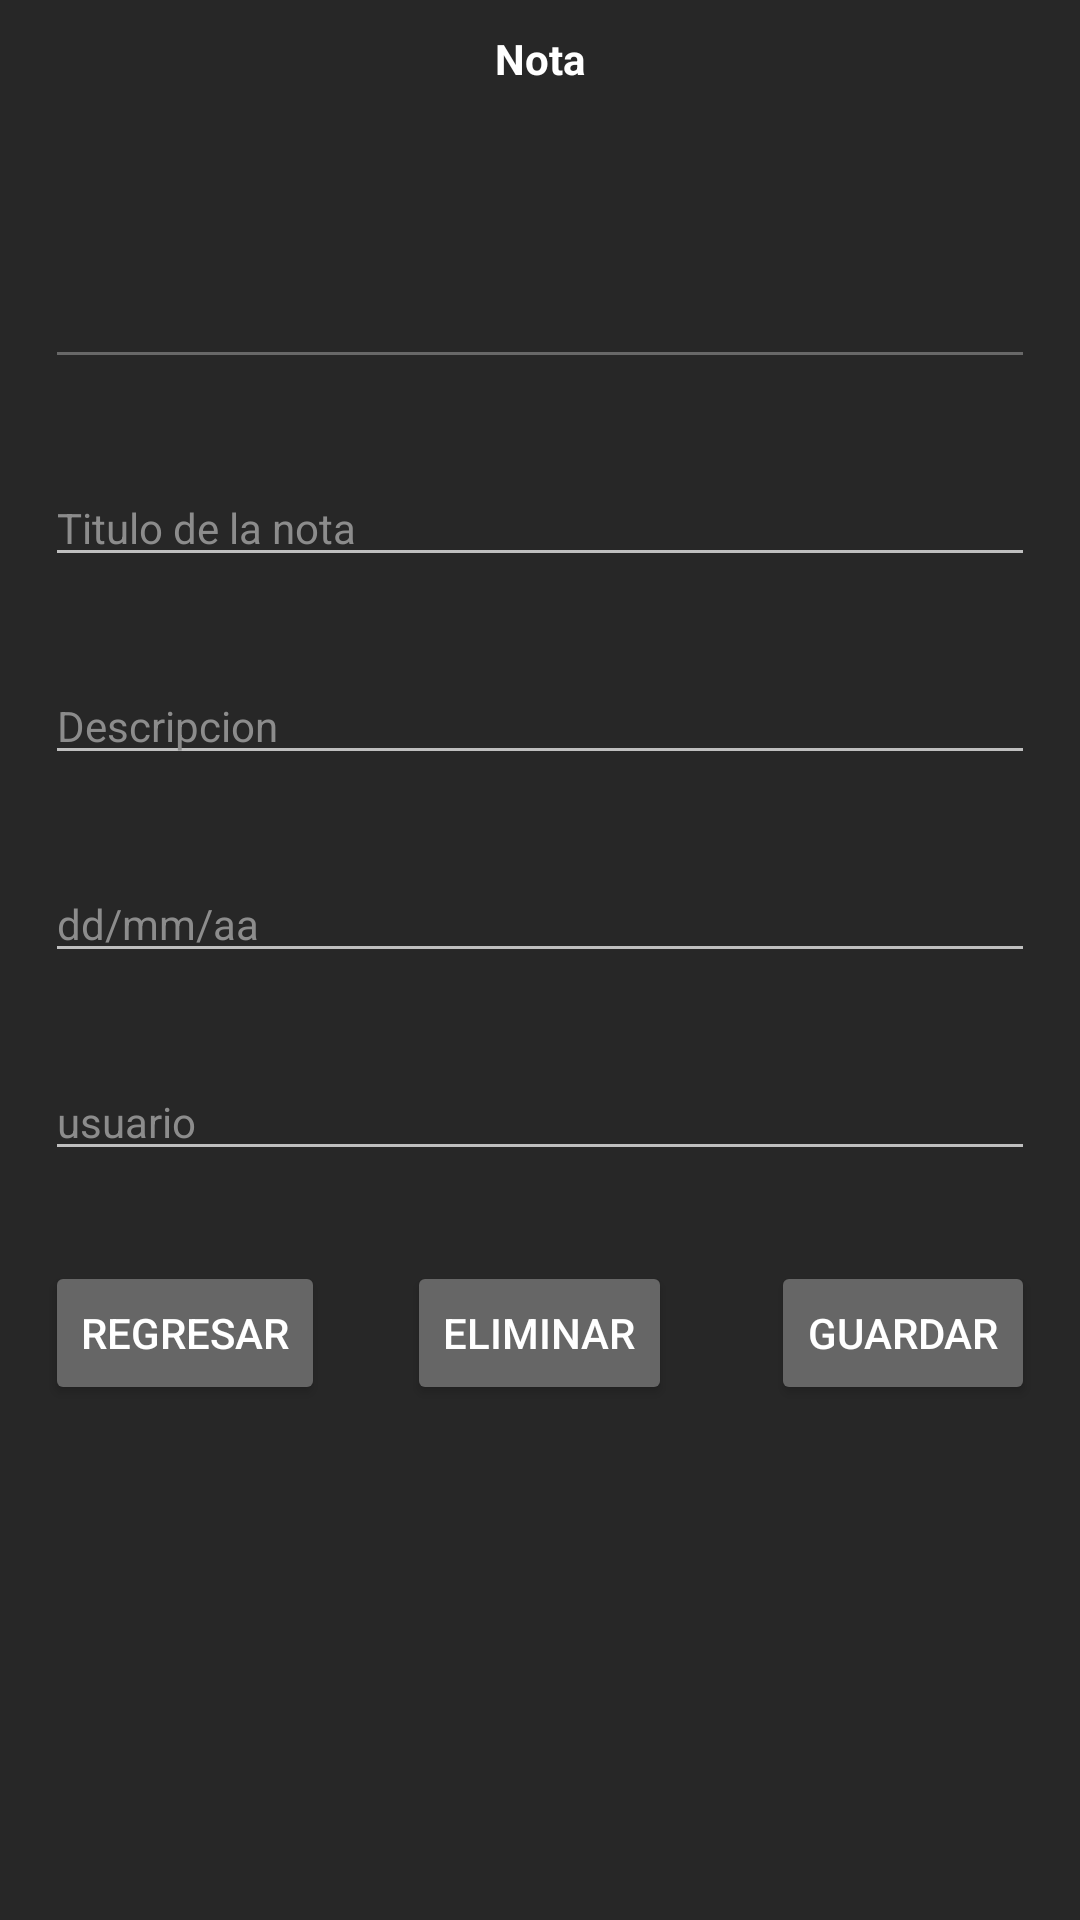

Write the Android layout XML for this screen, with the resource values it uses.
<!-- AndroidManifest.xml: activity theme Theme.AppCompat.NoActionBar -->
<!-- res/layout/activity_czaddmod.xml -->
<?xml version="1.0" encoding="utf-8"?>
<LinearLayout
    xmlns:android="http://schemas.android.com/apk/res/android"
    android:layout_width="match_parent"
    android:layout_height="match_parent"
    android:layout_gravity="center"
    android:background="@color/gris1"
    android:orientation="vertical"
    >

    <RelativeLayout
        android:layout_width="match_parent"
        android:layout_height="wrap_content">

        <TextView
            android:layout_width="wrap_content"
            android:layout_height="wrap_content"
            android:text="Nota"
            android:textColor="@color/white"
            android:textStyle="bold"
            android:layout_marginTop="10dp"
            android:layout_centerHorizontal="true"/>

        <ImageView
            android:layout_width="50dp"
            android:layout_height="50dp"
            android:textColor="@color/white"
            android:src="@drawable/notebook"
            android:layout_marginTop="10dp"
            android:layout_alignParentLeft="true"
            android:layout_margin="10dp"/>
    </RelativeLayout>

    <EditText
        android:id="@+id/edtId"
        android:layout_width="match_parent"
        android:layout_height="wrap_content"
        android:enabled="false"
        android:textColorHint="@color/gris4"
        android:layout_margin="15dp"/>

    <EditText
        android:id="@+id/edtTitulo"
        android:layout_width="match_parent"
        android:layout_height="wrap_content"
        android:hint="Titulo de la nota"
        android:textSize="14dp"
        android:textColorHint="@color/gris4"
        android:layout_margin="15dp"/>

    <EditText
        android:id="@+id/edtDescripcion"
        android:layout_width="match_parent"
        android:layout_height="wrap_content"
        android:hint="Descripcion"
        android:textSize="14dp"
        android:textColorHint="@color/gris4"
        android:layout_margin="15dp"/>

    <EditText
        android:id="@+id/edtFecha"
        android:layout_width="match_parent"
        android:layout_height="wrap_content"
        android:inputType="date"
        android:hint="dd/mm/aa"
        android:textSize="14dp"
        android:textColorHint="@color/gris4"
        android:layout_margin="15dp"/>
    <EditText
        android:id="@+id/edtUsuario"
        android:layout_width="match_parent"
        android:layout_height="wrap_content"
        android:hint="usuario"
        android:textSize="14dp"
        android:textColorHint="@color/gris4"
        android:layout_margin="15dp"/>

    <RelativeLayout
        android:layout_width="match_parent"
        android:layout_height="wrap_content">
        <Button
            android:id="@+id/addNota"
            android:layout_width="wrap_content"
            android:layout_height="wrap_content"
            android:text="Guardar"
            android:layout_alignParentRight="true"
            android:layout_margin="15dp"
            android:backgroundTint="@color/gris3"
            android:textColor="@color/white"/>
        <Button
            android:id="@+id/btnVolver"
            android:layout_width="wrap_content"
            android:layout_height="wrap_content"
            android:text="Regresar"
            android:layout_alignParentLeft="true"
            android:layout_margin="15dp"
            android:backgroundTint="@color/gris3"
            android:textColor="@color/white"/>

        <Button
            android:id="@+id/btnEliminar"
            android:layout_width="wrap_content"
            android:layout_height="wrap_content"
            android:text="Eliminar"
            android:layout_centerHorizontal="true"
            android:layout_margin="15dp"
            android:backgroundTint="@color/gris3"
            android:textColor="@color/white"/>
    </RelativeLayout>



</LinearLayout>
<!-- resources referenced by this layout -->
<resources>
  <color name="gris1">#272727</color>
  <color name="gris3">#666666</color>
  <color name="gris4">#8c8c8c</color>
  <color name="white">#FFFFFFFF</color>
</resources>
